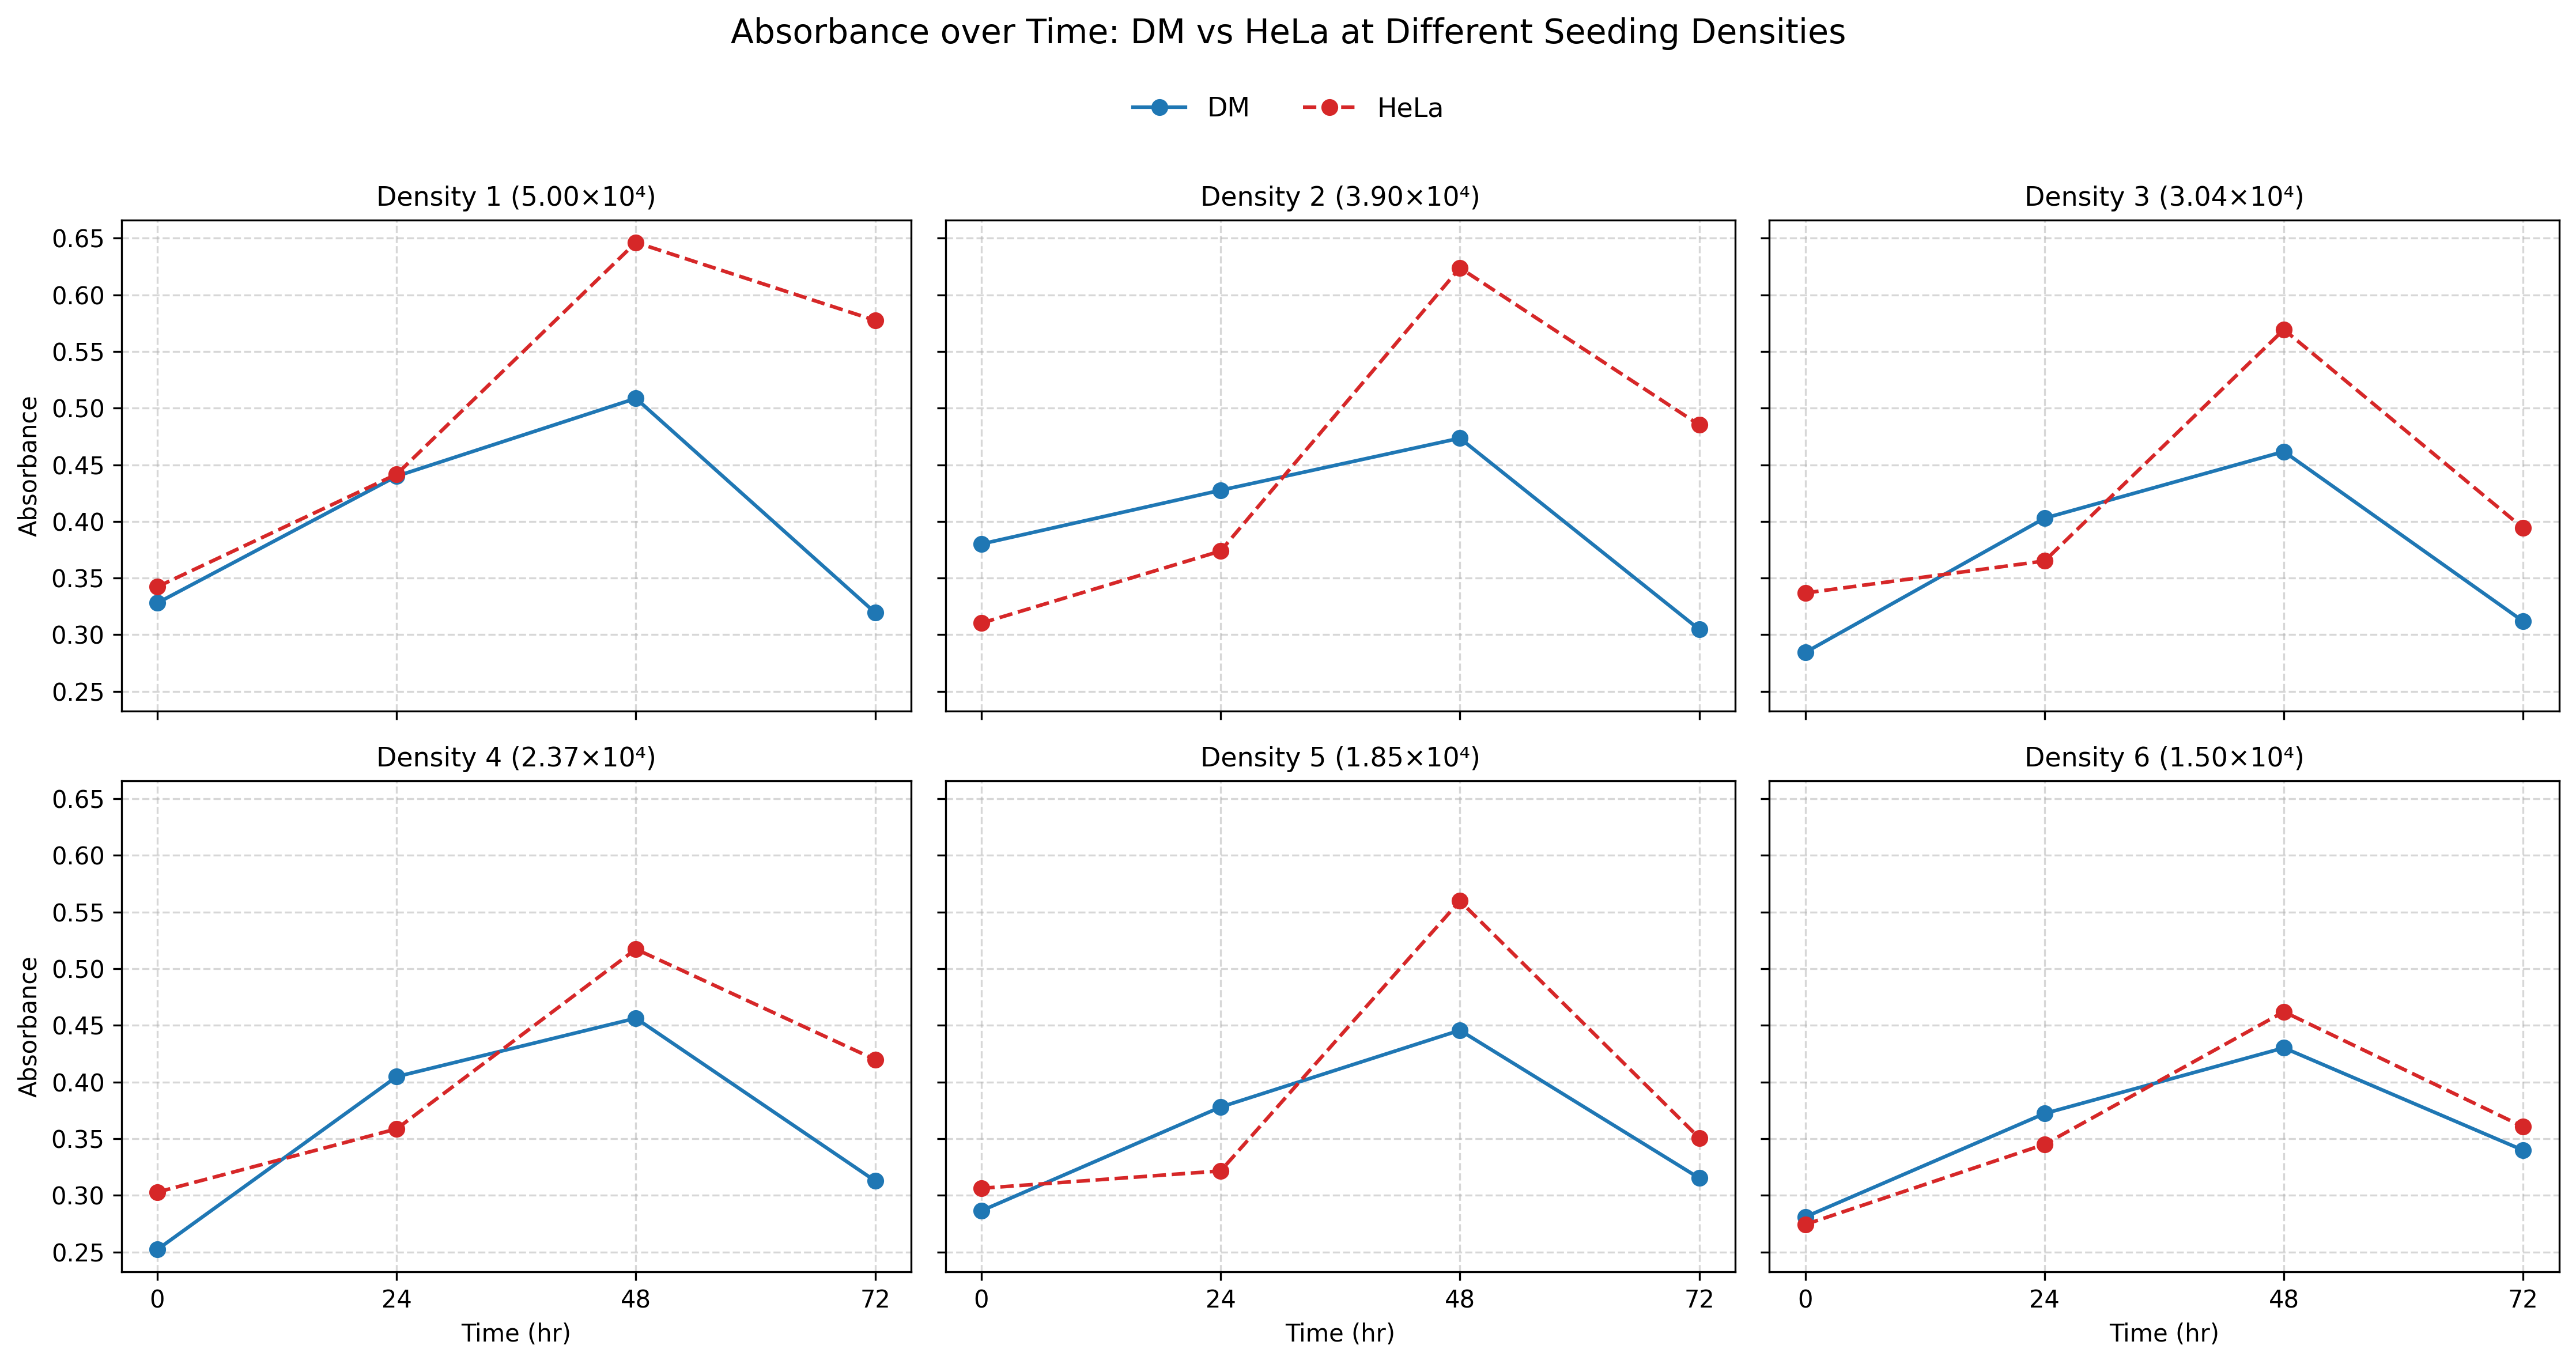

This figure's Python source:
import matplotlib.pyplot as plt

# --------------------------------------------------
# 1) Data Setup
# --------------------------------------------------
time_points = [0, 24, 48, 72]  # Time in hours

# Seeding densities and absorbance values
densities = ["5.00×10⁴", "3.90×10⁴", "3.04×10⁴", "2.37×10⁴", "1.85×10⁴", "1.50×10⁴"]

dm_data = [
    [0.328003, 0.439906, 0.508586, 0.319443],
    [0.380051, 0.427489, 0.473436, 0.304704],
    [0.284385, 0.402841, 0.461662, 0.311829],
    [0.252153, 0.404759, 0.456321, 0.312752],
    [0.28635,  0.377911, 0.445695, 0.315278],
    [0.280953, 0.372226, 0.430178, 0.339794],
]

hela_data = [
    [0.342276, 0.441617, 0.646196, 0.577428],
    [0.310251, 0.373875, 0.623763, 0.485233],
    [0.33684,  0.365097, 0.5693,   0.394081],
    [0.302833, 0.358662, 0.517293, 0.419843],
    [0.30624,  0.321545, 0.559839, 0.350763],
    [0.274288, 0.345019, 0.462045, 0.360551],
]

# --------------------------------------------------
# 2) Create Subplots (2 rows × 3 columns)
# --------------------------------------------------
fig, axes = plt.subplots(nrows=2, ncols=3, figsize=(15, 8), sharex=True, sharey=True)

for i, ax in enumerate(axes.flat):
    # Plot for one density
    dm_line, = ax.plot(time_points, dm_data[i], marker='o', color='tab:blue', label='DM')
    hela_line, = ax.plot(time_points, hela_data[i], marker='o', linestyle='--', color='tab:red', label='HeLa')
    
    ax.set_title(f'Density {i+1} ({densities[i]})', fontsize=11)
    ax.set_xticks(time_points)
    ax.grid(True, linestyle='--', alpha=0.5)
    
    if i >= 3:  # Bottom row
        ax.set_xlabel("Time (hr)")
    if i % 3 == 0:  # Left column
        ax.set_ylabel("Absorbance")

# --------------------------------------------------
# 3) Shared Legend and Title
# --------------------------------------------------
# Adjust the figure to make room for title and legend
plt.subplots_adjust(top=0.92)  # Reduced space at the top

# Add title at the very top
fig.suptitle("Absorbance over Time: DM vs HeLa at Different Seeding Densities", fontsize=14, y=0.98)

# Create shared legend below the title but above the plots
fig.legend([dm_line, hela_line], ["DM", "HeLa"],
           loc='upper center', bbox_to_anchor=(0.5, 0.94), ncol=2,
           frameon=False, fontsize=11)

# Adjust layout for the plots, leaving less space for title and legend
plt.tight_layout(rect=[0, 0, 1, 0.92])
plt.savefig('Absb_Grp1.png', dpi=300, bbox_inches='tight')
plt.show()
